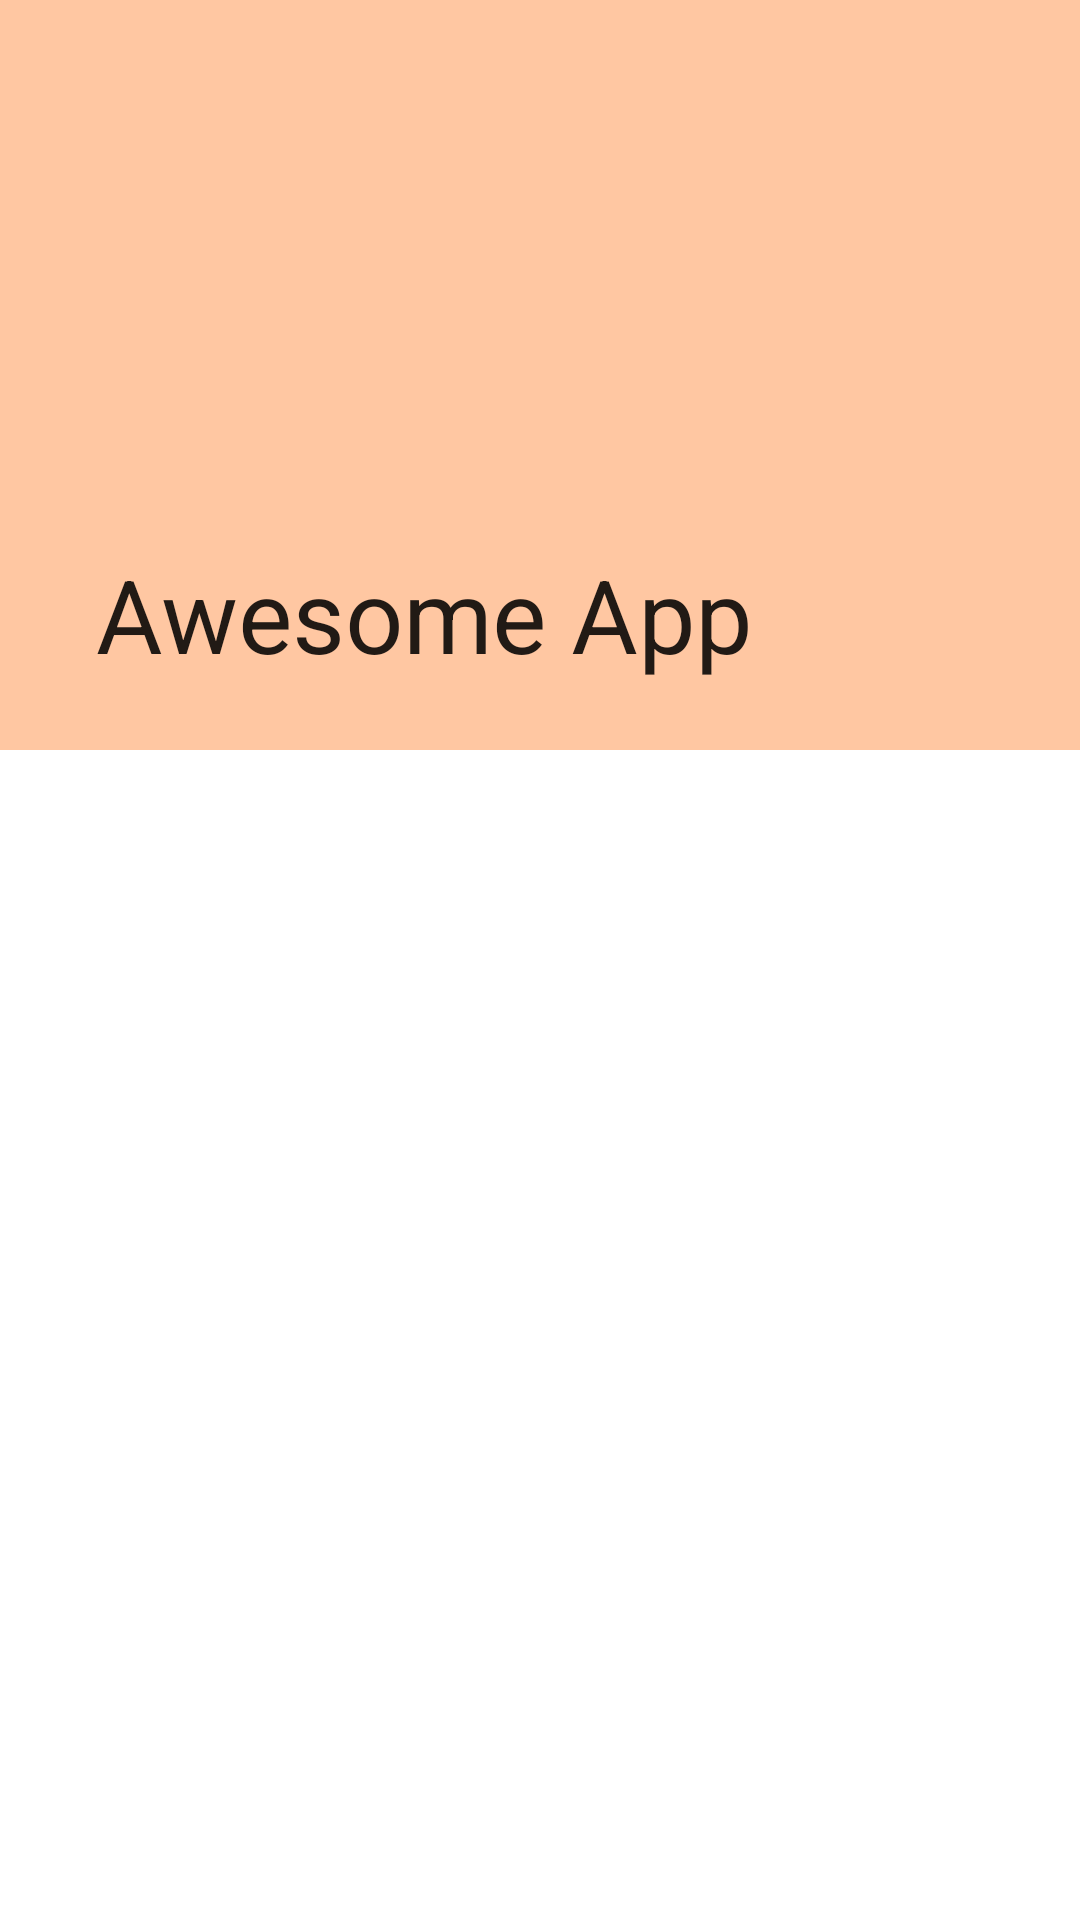

The Android layout XML behind this screen, and the referenced resources:
<!-- AndroidManifest.xml: application theme Theme.AwesomeApp -->
<!-- res/layout/fragment_home.xml -->
<?xml version="1.0" encoding="utf-8"?>
<FrameLayout xmlns:android="http://schemas.android.com/apk/res/android"
    xmlns:app="http://schemas.android.com/apk/res-auto"
    xmlns:tools="http://schemas.android.com/tools"
    android:layout_width="match_parent"
    android:layout_height="match_parent"
    tools:context=".HomeFragment">

    <androidx.coordinatorlayout.widget.CoordinatorLayout
        android:layout_width="match_parent"
        android:layout_height="match_parent"
        android:fitsSystemWindows="true">

    <com.google.android.material.appbar.AppBarLayout
        android:id="@+id/appbar"
        android:layout_width="match_parent"
        android:layout_height="250dp"
        android:fitsSystemWindows="true">

        <com.google.android.material.appbar.CollapsingToolbarLayout
            android:id="@+id/collapsing_toolbar"
            android:layout_width="match_parent"
            android:layout_height="match_parent"
            android:fitsSystemWindows="true"
            app:contentScrim="?attr/colorPrimary"
            app:layout_scrollFlags="scroll|exitUntilCollapsed">

            <ImageView
                android:id="@+id/iv_home_curated"
                android:layout_width="match_parent"
                android:layout_height="match_parent"
                android:scaleType="centerCrop"
                android:src="?attr/colorPrimary"
                app:layout_collapseMode="parallax"/>

            <com.google.android.material.appbar.MaterialToolbar
                android:id="@+id/toolbar"
                android:layout_width="match_parent"
                android:layout_height="?attr/actionBarSize"
                app:title="@string/app_name"
                app:layout_scrollFlags="scroll|enterAlways"
                app:layout_collapseMode="pin"/>
        </com.google.android.material.appbar.CollapsingToolbarLayout>
    </com.google.android.material.appbar.AppBarLayout>
        <androidx.recyclerview.widget.RecyclerView
            android:id="@+id/rv_photos"
            android:layout_width="match_parent"
            android:layout_height="match_parent"
            app:layout_behavior="@string/appbar_scrolling_view_behavior"
            tools:listitem="@layout/item_row_photo"/>
    </androidx.coordinatorlayout.widget.CoordinatorLayout>
</FrameLayout>
<!-- res/layout/item_row_photo.xml (included above) -->
<?xml version="1.0" encoding="utf-8"?>
<androidx.constraintlayout.widget.ConstraintLayout xmlns:android="http://schemas.android.com/apk/res/android"
    android:layout_width="match_parent"
    android:layout_height="120dp"
    xmlns:app="http://schemas.android.com/apk/res-auto">

    <androidx.constraintlayout.widget.Guideline
        android:id="@+id/gl1"
        android:layout_width="wrap_content"
        android:layout_height="wrap_content"
        android:orientation="vertical"
        app:layout_constraintGuide_percent="0.3"/>

    <ImageView
        android:id="@+id/iv_row_item"
        android:layout_marginHorizontal="8dp"
        android:layout_marginVertical="8dp"
        app:layout_constraintTop_toTopOf="parent"
        app:layout_constraintStart_toStartOf="parent"
        app:layout_constraintEnd_toStartOf="@+id/gl1"
        app:layout_constraintBottom_toBottomOf="parent"
        android:layout_width="0dp"
        android:layout_height="0dp"
        app:layout_constraintVertical_bias="0.0"
        android:scaleType="centerCrop"
        android:src="@drawable/ic_image_not_supported_black"/>

    <TextView
        android:id="@+id/tv_row_item"
        android:layout_width="0dp"
        android:layout_height="wrap_content"
        android:layout_margin="8dp"
        android:text="@string/lorem_ipsum_dolor_sit_amet"
        android:textSize="20sp"
        android:textColor="@color/black"
        app:layout_constraintBottom_toBottomOf="parent"
        app:layout_constraintEnd_toEndOf="parent"
        app:layout_constraintHorizontal_bias="0.0"
        app:layout_constraintStart_toStartOf="@+id/gl1"
        app:layout_constraintTop_toTopOf="parent"
        app:layout_constraintVertical_bias="0.0" />

</androidx.constraintlayout.widget.ConstraintLayout>
<!-- resources referenced by this layout -->
<resources>
  <color name="black">#FF000000</color>
  <string name="app_name">Awesome App</string>
  <string name="lorem_ipsum_dolor_sit_amet">Lorem Ipsum Dolor Sit Amet</string>
  <style name="Theme.AwesomeApp" parent="Theme.MaterialComponents.DayNight.NoActionBar">
          
          <item name="colorPrimary">#FFC7A2</item>
          <item name="colorPrimaryVariant">#FFAB40</item>
          <item name="colorOnPrimary">@color/white</item>
          
          <item name="colorSecondary">@color/teal_200</item>
          <item name="colorSecondaryVariant">@color/teal_700</item>
          <item name="colorOnSecondary">@color/black</item>
          
          <item name="android:statusBarColor" tools:targetApi="l">?attr/colorPrimary</item>
          
          <item name="toolbarStyle">@style/CustomToolBarStyle</item>
      </style>
  <color name="white">#FFFFFFFF</color>
  <color name="teal_200">#FF03DAC5</color>
  <color name="teal_700">#FF018786</color>
  <style name="CustomToolBarStyle" parent="@style/Widget.AppCompat.Toolbar">
          <item name="titleTextColor">@color/title_text_color</item>
      </style>
  <color name="title_text_color">#FFFFFFFF</color>
</resources>
